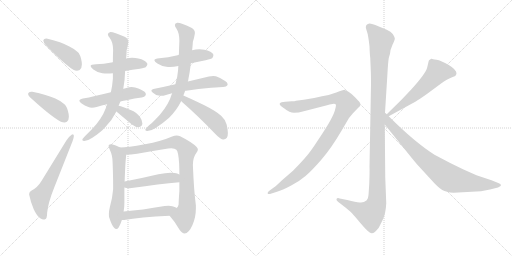
t = 0.00 s
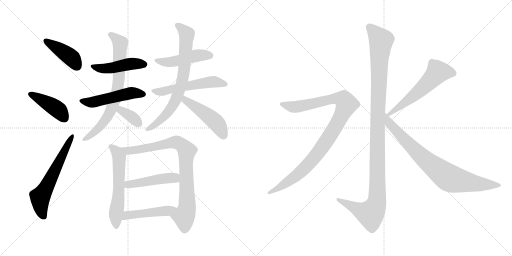
t = 2.86 s
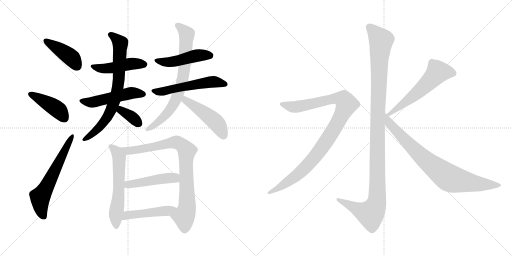
t = 5.72 s
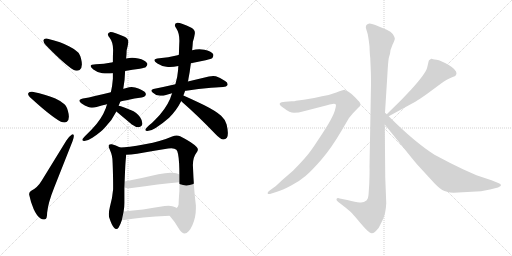
t = 8.58 s
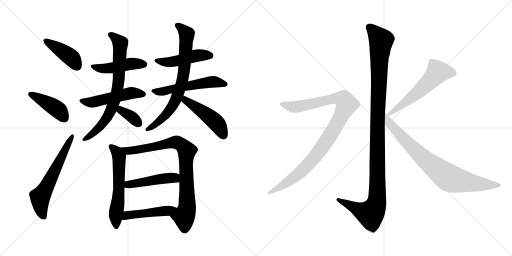
t = 11.44 s
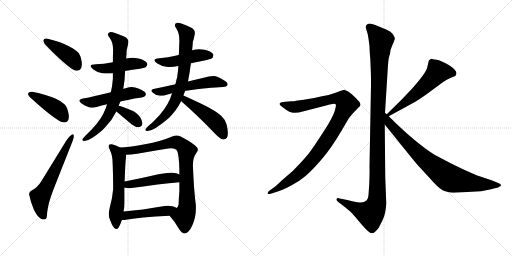
t = 14.30 s

The animated SVG that drew these frames (rendered in a browser with its animation timeline set to each time). Animation: 19 CSS @keyframes rules; one cycle of 14.30 s.

<svg version="1.1" viewBox="0 0 2048 1024" xmlns="http://www.w3.org/2000/svg">
  <g stroke="lightgray" stroke-dasharray="1,1" stroke-width="1" transform="scale(4, 4)">
    <line x1="0" y1="0" x2="256" y2="256"></line>
    <line x1="256" y1="0" x2="0" y2="256"></line>
    <line x1="128" y1="0" x2="128" y2="256"></line>
    <line x1="0" y1="128" x2="256" y2="128"></line>
    <line x1="256" y1="0" x2="512" y2="256"></line>
    <line x1="512" y1="0" x2="256" y2="256"></line>
    <line x1="384" y1="0" x2="384" y2="256"></line>
    <line x1="256" y1="128" x2="512" y2="128"></line>
  </g>
<g transform="scale(1, -1) translate(0, -850)">
   <style type="text/css">
    @keyframes keyframes0 {
      from {
       stroke: black;
       stroke-dashoffset: 423;
       stroke-width: 128;
       }
       58% {
       animation-timing-function: step-end;
       stroke: black;
       stroke-dashoffset: 0;
       stroke-width: 128;
       }
       to {
       stroke: black;
       stroke-width: 1024;
       }
       }
       #make-me-a-hanzi-animation-0 {
         animation: keyframes0 0.594238s both;
         animation-delay: 0.000000s;
         animation-timing-function: linear;
       }
    @keyframes keyframes1 {
      from {
       stroke: black;
       stroke-dashoffset: 427;
       stroke-width: 128;
       }
       58% {
       animation-timing-function: step-end;
       stroke: black;
       stroke-dashoffset: 0;
       stroke-width: 128;
       }
       to {
       stroke: black;
       stroke-width: 1024;
       }
       }
       #make-me-a-hanzi-animation-1 {
         animation: keyframes1 0.597493s both;
         animation-delay: 0.594238s;
         animation-timing-function: linear;
       }
    @keyframes keyframes2 {
      from {
       stroke: black;
       stroke-dashoffset: 615;
       stroke-width: 128;
       }
       67% {
       animation-timing-function: step-end;
       stroke: black;
       stroke-dashoffset: 0;
       stroke-width: 128;
       }
       to {
       stroke: black;
       stroke-width: 1024;
       }
       }
       #make-me-a-hanzi-animation-2 {
         animation: keyframes2 0.750488s both;
         animation-delay: 1.191731s;
         animation-timing-function: linear;
       }
    @keyframes keyframes3 {
      from {
       stroke: black;
       stroke-dashoffset: 468;
       stroke-width: 128;
       }
       60% {
       animation-timing-function: step-end;
       stroke: black;
       stroke-dashoffset: 0;
       stroke-width: 128;
       }
       to {
       stroke: black;
       stroke-width: 1024;
       }
       }
       #make-me-a-hanzi-animation-3 {
         animation: keyframes3 0.630859s both;
         animation-delay: 1.942219s;
         animation-timing-function: linear;
       }
    @keyframes keyframes4 {
      from {
       stroke: black;
       stroke-dashoffset: 507;
       stroke-width: 128;
       }
       62% {
       animation-timing-function: step-end;
       stroke: black;
       stroke-dashoffset: 0;
       stroke-width: 128;
       }
       to {
       stroke: black;
       stroke-width: 1024;
       }
       }
       #make-me-a-hanzi-animation-4 {
         animation: keyframes4 0.662598s both;
         animation-delay: 2.573078s;
         animation-timing-function: linear;
       }
    @keyframes keyframes5 {
      from {
       stroke: black;
       stroke-dashoffset: 743;
       stroke-width: 128;
       }
       71% {
       animation-timing-function: step-end;
       stroke: black;
       stroke-dashoffset: 0;
       stroke-width: 128;
       }
       to {
       stroke: black;
       stroke-width: 1024;
       }
       }
       #make-me-a-hanzi-animation-5 {
         animation: keyframes5 0.854655s both;
         animation-delay: 3.235676s;
         animation-timing-function: linear;
       }
    @keyframes keyframes6 {
      from {
       stroke: black;
       stroke-dashoffset: 355;
       stroke-width: 128;
       }
       54% {
       animation-timing-function: step-end;
       stroke: black;
       stroke-dashoffset: 0;
       stroke-width: 128;
       }
       to {
       stroke: black;
       stroke-width: 1024;
       }
       }
       #make-me-a-hanzi-animation-6 {
         animation: keyframes6 0.538900s both;
         animation-delay: 4.090331s;
         animation-timing-function: linear;
       }
    @keyframes keyframes7 {
      from {
       stroke: black;
       stroke-dashoffset: 478;
       stroke-width: 128;
       }
       61% {
       animation-timing-function: step-end;
       stroke: black;
       stroke-dashoffset: 0;
       stroke-width: 128;
       }
       to {
       stroke: black;
       stroke-width: 1024;
       }
       }
       #make-me-a-hanzi-animation-7 {
         animation: keyframes7 0.638997s both;
         animation-delay: 4.629231s;
         animation-timing-function: linear;
       }
    @keyframes keyframes8 {
      from {
       stroke: black;
       stroke-dashoffset: 550;
       stroke-width: 128;
       }
       64% {
       animation-timing-function: step-end;
       stroke: black;
       stroke-dashoffset: 0;
       stroke-width: 128;
       }
       to {
       stroke: black;
       stroke-width: 1024;
       }
       }
       #make-me-a-hanzi-animation-8 {
         animation: keyframes8 0.697591s both;
         animation-delay: 5.268228s;
         animation-timing-function: linear;
       }
    @keyframes keyframes9 {
      from {
       stroke: black;
       stroke-dashoffset: 743;
       stroke-width: 128;
       }
       71% {
       animation-timing-function: step-end;
       stroke: black;
       stroke-dashoffset: 0;
       stroke-width: 128;
       }
       to {
       stroke: black;
       stroke-width: 1024;
       }
       }
       #make-me-a-hanzi-animation-9 {
         animation: keyframes9 0.854655s both;
         animation-delay: 5.965819s;
         animation-timing-function: linear;
       }
    @keyframes keyframes10 {
      from {
       stroke: black;
       stroke-dashoffset: 480;
       stroke-width: 128;
       }
       61% {
       animation-timing-function: step-end;
       stroke: black;
       stroke-dashoffset: 0;
       stroke-width: 128;
       }
       to {
       stroke: black;
       stroke-width: 1024;
       }
       }
       #make-me-a-hanzi-animation-10 {
         animation: keyframes10 0.640625s both;
         animation-delay: 6.820474s;
         animation-timing-function: linear;
       }
    @keyframes keyframes11 {
      from {
       stroke: black;
       stroke-dashoffset: 591;
       stroke-width: 128;
       }
       66% {
       animation-timing-function: step-end;
       stroke: black;
       stroke-dashoffset: 0;
       stroke-width: 128;
       }
       to {
       stroke: black;
       stroke-width: 1024;
       }
       }
       #make-me-a-hanzi-animation-11 {
         animation: keyframes11 0.730957s both;
         animation-delay: 7.461099s;
         animation-timing-function: linear;
       }
    @keyframes keyframes12 {
      from {
       stroke: black;
       stroke-dashoffset: 851;
       stroke-width: 128;
       }
       73% {
       animation-timing-function: step-end;
       stroke: black;
       stroke-dashoffset: 0;
       stroke-width: 128;
       }
       to {
       stroke: black;
       stroke-width: 1024;
       }
       }
       #make-me-a-hanzi-animation-12 {
         animation: keyframes12 0.942546s both;
         animation-delay: 8.192056s;
         animation-timing-function: linear;
       }
    @keyframes keyframes13 {
      from {
       stroke: black;
       stroke-dashoffset: 469;
       stroke-width: 128;
       }
       60% {
       animation-timing-function: step-end;
       stroke: black;
       stroke-dashoffset: 0;
       stroke-width: 128;
       }
       to {
       stroke: black;
       stroke-width: 1024;
       }
       }
       #make-me-a-hanzi-animation-13 {
         animation: keyframes13 0.631673s both;
         animation-delay: 9.134602s;
         animation-timing-function: linear;
       }
    @keyframes keyframes14 {
      from {
       stroke: black;
       stroke-dashoffset: 469;
       stroke-width: 128;
       }
       60% {
       animation-timing-function: step-end;
       stroke: black;
       stroke-dashoffset: 0;
       stroke-width: 128;
       }
       to {
       stroke: black;
       stroke-width: 1024;
       }
       }
       #make-me-a-hanzi-animation-14 {
         animation: keyframes14 0.631673s both;
         animation-delay: 9.766275s;
         animation-timing-function: linear;
       }
    @keyframes keyframes15 {
      from {
       stroke: black;
       stroke-dashoffset: 1170;
       stroke-width: 128;
       }
       79% {
       animation-timing-function: step-end;
       stroke: black;
       stroke-dashoffset: 0;
       stroke-width: 128;
       }
       to {
       stroke: black;
       stroke-width: 1024;
       }
       }
       #make-me-a-hanzi-animation-15 {
         animation: keyframes15 1.202148s both;
         animation-delay: 10.397948s;
         animation-timing-function: linear;
       }
    @keyframes keyframes16 {
      from {
       stroke: black;
       stroke-dashoffset: 1010;
       stroke-width: 128;
       }
       77% {
       animation-timing-function: step-end;
       stroke: black;
       stroke-dashoffset: 0;
       stroke-width: 128;
       }
       to {
       stroke: black;
       stroke-width: 1024;
       }
       }
       #make-me-a-hanzi-animation-16 {
         animation: keyframes16 1.071940s both;
         animation-delay: 11.600096s;
         animation-timing-function: linear;
       }
    @keyframes keyframes17 {
      from {
       stroke: black;
       stroke-dashoffset: 575;
       stroke-width: 128;
       }
       65% {
       animation-timing-function: step-end;
       stroke: black;
       stroke-dashoffset: 0;
       stroke-width: 128;
       }
       to {
       stroke: black;
       stroke-width: 1024;
       }
       }
       #make-me-a-hanzi-animation-17 {
         animation: keyframes17 0.717936s both;
         animation-delay: 12.672036s;
         animation-timing-function: linear;
       }
    @keyframes keyframes18 {
      from {
       stroke: black;
       stroke-dashoffset: 812;
       stroke-width: 128;
       }
       73% {
       animation-timing-function: step-end;
       stroke: black;
       stroke-dashoffset: 0;
       stroke-width: 128;
       }
       to {
       stroke: black;
       stroke-width: 1024;
       }
       }
       #make-me-a-hanzi-animation-18 {
         animation: keyframes18 0.910807s both;
         animation-delay: 13.389972s;
         animation-timing-function: linear;
       }
</style>
<path d="M 173.5 689.5 L 173.5 687.5 Q 173.5 679.5 184.5 668.5 Q 257.5 593.5 293.5 571.5 Q 300.5 567.5 307.5 567.5 Q 312.5 567.5 318.5 570.5 Q 327.5 577.5 327.5 592.5 Q 327.5 602.5 324.5 614.5 Q 319.5 635.5 310.5 642.5 Q 298.5 654.5 277.5 664.5 Q 245.5 682.5 190.5 695.5 Q 187.5 696.5 184.5 696.5 Q 175.5 696.5 173.5 689.5 Z" fill="lightgray"></path> 
<path d="M 112.5 476.5 L 112.5 474.5 Q 112.5 467.5 125.5 456.5 Q 204.5 384.5 243.5 363.5 Q 251.5 360.5 257.5 360.5 Q 263.5 360.5 267.5 363.5 Q 275.5 369.5 275.5 383.5 Q 275.5 393.5 271.5 407.5 Q 265.5 428.5 256.5 434.5 Q 243.5 446.5 221.5 456.5 Q 187.5 471.5 129.5 483.5 L 124.5 483.5 Q 114.5 483.5 112.5 476.5 Z" fill="lightgray"></path> 
<path d="M 117.5 68.5 Q 122.5 42.5 134.5 14.5 Q 147.5 -14.5 162.5 -23.5 Q 168.5 -27.5 174.5 -27.5 Q 177.5 -27.5 180.5 -26.5 Q 188.5 -24.5 188.5 -0.5 Q 192.5 39.5 216.5 99.5 L 290.5 286.5 Q 295.5 301.5 295.5 307.5 Q 294.5 313.5 291.5 313.5 Q 289.5 313.5 286.5 311.5 Q 274.5 303.5 265.5 288.5 L 166.5 127.5 Q 150.5 100.5 126.5 88.5 Q 116.5 84.5 116.5 74.5 Q 116.5 71.5 117.5 68.5 Z" fill="lightgray"></path> 
<path d="M 500.5 566.5 Q 529.5 571.5 559.5 575.5 Q 580.5 579.5 583.5 582.5 Q 589.5 588.5 589.5 593.5 Q 589.5 595.5 588.5 597.5 Q 580.5 610.5 553.5 616.5 Q 541.5 619.5 528.5 619.5 Q 516.5 619.5 504.5 616.5 L 451.5 602.5 Q 448.5 600.5 445.5 600.5 Q 416.5 594.5 383.5 593.5 Q 362.5 593.5 362.5 586.5 Q 362.5 581.5 373.5 572.5 Q 388.5 560.5 409.5 557.5 Q 418.5 556.5 429.5 556.5 Q 439.5 556.5 451.5 557.5 L 500.5 566.5 Z" fill="lightgray"></path> 
<path d="M 481.5 444.5 Q 494.5 448.5 506.5 449.5 Q 539.5 457.5 566.5 460.5 Q 583.5 464.5 583.5 473.5 Q 583.5 483.5 562.5 492.5 Q 555.5 496.5 540.5 500.5 Q 533.5 502.5 526.5 502.5 Q 516.5 502.5 505.5 498.5 Q 498.5 495.5 492.5 495.5 L 443.5 481.5 Q 407.5 472.5 379.5 466.5 Q 355.5 460.5 331.5 456.5 Q 317.5 453.5 317.5 447.5 Q 317.5 443.5 326.5 436.5 Q 338.5 428.5 353.5 422.5 Q 359.5 419.5 367.5 419.5 Q 376.5 419.5 386.5 422.5 Q 406.5 429.5 428.5 433.5 L 481.5 444.5 Z" fill="lightgray"></path> 
<path d="M 367.5 333.5 L 343.5 309.5 Q 330.5 296.5 329.5 292.5 L 329.5 290.5 Q 329.5 286.5 337.5 286.5 Q 351.5 287.5 369.5 299.5 Q 403.5 321.5 421.5 342.5 Q 449.5 371.5 465.5 404.5 L 474.5 427.5 L 481.5 444.5 L 492.5 495.5 Q 493.5 497.5 493.5 498.5 Q 499.5 530.5 500.5 566.5 L 504.5 616.5 Q 506.5 633.5 506.5 648.5 Q 511.5 667.5 512.5 676.5 Q 513.5 679.5 513.5 682.5 Q 513.5 696.5 498.5 703.5 Q 455.5 722.5 442.5 722.5 L 441.5 722.5 Q 431.5 719.5 431.5 713.5 Q 431.5 707.5 438.5 699.5 Q 452.5 681.5 452.5 650.5 Q 451.5 630.5 451.5 602.5 L 451.5 557.5 L 451.5 535.5 Q 449.5 508.5 443.5 481.5 L 428.5 433.5 Q 424.5 424.5 423.5 418.5 Q 406.5 373.5 367.5 333.5 Z" fill="lightgray"></path> 
<path d="M 465.5 404.5 L 527.5 352.5 Q 542.5 341.5 554.5 341.5 Q 568.5 343.5 569.5 356.5 Q 569.5 368.5 560.5 381.5 Q 547.5 401.5 522.5 410.5 Q 490.5 424.5 474.5 427.5 C 445.5 433.5 442.5 423.5 465.5 404.5 Z" fill="lightgray"></path> 
<path d="M 763.5 597.5 L 822.5 609.5 Q 846.5 615.5 849.5 618.5 Q 853.5 624.5 853.5 629.5 Q 853.5 631.5 852.5 634.5 Q 844.5 645.5 817.5 651.5 Q 807.5 653.5 797.5 653.5 Q 782.5 653.5 768.5 649.5 L 715.5 631.5 Q 709.5 629.5 705.5 628.5 Q 673.5 620.5 637.5 617.5 Q 617.5 616.5 617.5 609.5 Q 617.5 604.5 629.5 596.5 Q 644.5 586.5 665.5 583.5 Q 672.5 582.5 679.5 582.5 Q 694.5 582.5 713.5 586.5 L 763.5 597.5 Z" fill="lightgray"></path> 
<path d="M 844.5 499.5 Q 883.5 502.5 892.5 502.5 Q 906.5 503.5 909.5 509.5 Q 910.5 511.5 910.5 513.5 Q 910.5 520.5 900.5 526.5 Q 878.5 541.5 863.5 545.5 Q 858.5 546.5 852.5 546.5 Q 844.5 546.5 835.5 544.5 L 751.5 524.5 L 701.5 513.5 Q 658.5 503.5 613.5 494.5 Q 605.5 492.5 605.5 488.5 Q 605.5 484.5 610.5 480.5 Q 622.5 469.5 634.5 468.5 Q 640.5 467.5 645.5 467.5 Q 653.5 467.5 660.5 469.5 Q 673.5 474.5 688.5 477.5 L 740.5 487.5 L 744.5 487.5 Q 793.5 496.5 844.5 499.5 Z" fill="lightgray"></path> 
<path d="M 751.5 524.5 Q 753.5 530.5 753.5 533.5 Q 759.5 563.5 763.5 597.5 L 768.5 649.5 Q 770.5 667.5 771.5 683.5 Q 777.5 702.5 778.5 711.5 Q 779.5 715.5 779.5 719.5 Q 779.5 732.5 765.5 739.5 Q 723.5 759.5 710.5 759.5 L 709.5 759.5 Q 699.5 757.5 699.5 750.5 Q 699.5 744.5 705.5 736.5 Q 717.5 718.5 717.5 687.5 Q 716.5 665.5 715.5 631.5 L 713.5 586.5 Q 712.5 580.5 712.5 571.5 Q 710.5 543.5 701.5 513.5 L 688.5 477.5 Q 683.5 465.5 680.5 455.5 Q 661.5 411.5 621.5 372.5 Q 608.5 358.5 596.5 349.5 Q 582.5 336.5 581.5 332.5 L 581.5 330.5 Q 581.5 326.5 589.5 326.5 Q 604.5 326.5 622.5 338.5 Q 655.5 360.5 676.5 379.5 Q 706.5 409.5 724.5 445.5 L 724.5 446.5 L 733.5 468.5 Q 737.5 478.5 740.5 487.5 L 751.5 524.5 Z" fill="lightgray"></path> 
<path d="M 724.5 446.5 L 729.5 441.5 Q 790.5 388.5 862.5 313.5 Q 879.5 295.5 891.5 292.5 L 894.5 292.5 Q 901.5 292.5 907.5 299.5 Q 911.5 306.5 911.5 318.5 Q 911.5 331.5 906.5 352.5 Q 899.5 374.5 884.5 387.5 Q 863.5 406.5 815.5 430.5 Q 761.5 456.5 733.5 468.5 C 705.5 480.5 703.5 467.5 724.5 446.5 Z" fill="lightgray"></path> 
<path d="M 480.5 260.5 Q 462.5 270.5 447.5 273.5 L 444.5 273.5 Q 437.5 273.5 435.5 270.5 Q 434.5 268.5 434.5 266.5 Q 434.5 261.5 438.5 253.5 Q 444.5 240.5 447.5 227.5 Q 450.5 215.5 450.5 197.5 Q 452.5 146.5 452.5 113.5 L 452.5 93.5 Q 449.5 56.5 439.5 22.5 Q 435.5 6.5 435.5 -5.5 Q 435.5 -12.5 436.5 -18.5 Q 446.5 -49.5 455.5 -59.5 Q 460.5 -65.5 465.5 -65.5 Q 470.5 -65.5 474.5 -59.5 Q 481.5 -48.5 487.5 -29.5 L 494.5 4.5 Q 497.5 20.5 497.5 38.5 L 497.5 100.5 L 498.5 124.5 Q 501.5 207.5 504.5 226.5 L 504.5 231.5 C 505.5 247.5 505.5 247.5 480.5 260.5 Z" fill="lightgray"></path> 
<path d="M 771.5 190.5 Q 771.5 221.5 786.5 240.5 Q 791.5 247.5 791.5 252.5 Q 791.5 258.5 786.5 262.5 Q 768.5 281.5 720.5 305.5 Q 714.5 308.5 706.5 308.5 Q 698.5 308.5 688.5 304.5 Q 645.5 285.5 579.5 273.5 Q 508.5 260.5 480.5 260.5 C 450.5 258.5 474.5 229.5 504.5 231.5 Q 521.5 232.5 548.5 235.5 Q 615.5 247.5 672.5 256.5 Q 679.5 257.5 685.5 257.5 Q 699.5 257.5 705.5 251.5 Q 713.5 244.5 716.5 196.5 Q 717.5 176.5 717.5 152.5 L 717.5 121.5 L 717.5 86.5 Q 714.5 47.5 714.5 32.5 Q 711.5 19.5 705.5 18.5 C 691.5 -7.5 672.5 -5.5 678.5 -12.5 Q 698.5 -34.5 717.5 -67.5 Q 728.5 -83.5 738.5 -83.5 Q 754.5 -83.5 769.5 -50.5 Q 783.5 -19.5 783.5 16.5 L 783.5 29.5 Q 775.5 87.5 771.5 190.5 Z" fill="lightgray"></path> 
<path d="M 497.5 100.5 Q 504.5 97.5 513.5 97.5 Q 519.5 97.5 526.5 98.5 Q 638.5 114.5 717.5 121.5 C 747.5 124.5 744.5 139.5 717.5 152.5 Q 708.5 157.5 699.5 158.5 Q 692.5 159.5 682.5 159.5 Q 662.5 159.5 633.5 153.5 Q 561.5 136.5 498.5 124.5 C 469.5 118.5 468.5 109.5 497.5 100.5 Z" fill="lightgray"></path> 
<path d="M 487.5 -29.5 L 496.5 -29.5 Q 558.5 -18.5 678.5 -12.5 C 708.5 -10.5 730.5 1.5 705.5 18.5 Q 702.5 21.5 701.5 21.5 Q 690.5 27.5 674.5 27.5 Q 666.5 27.5 658.5 26.5 Q 567.5 10.5 494.5 4.5 C 464.5 1.5 457.5 -29.5 487.5 -29.5 Z" fill="lightgray"></path> 
<path d="M 1540.0 399.5 L 1550.0 559.5 Q 1552.0 597.5 1555.0 618.5 L 1560.0 635.5 Q 1560.0 649.5 1570.0 671.5 Q 1581.0 693.5 1579.0 698.5 Q 1578.0 703.5 1571.0 714.5 Q 1564.0 724.5 1547.0 731.5 L 1513.0 745.5 Q 1479.0 759.5 1472.0 754.5 Q 1468.0 753.5 1464.0 747.5 Q 1462.0 740.5 1465.0 733.5 L 1471.0 713.5 Q 1475.0 692.5 1478.0 665.5 Q 1479.0 632.5 1481.0 618.5 L 1483.0 570.5 Q 1484.0 555.5 1484.0 511.5 L 1478.0 183.5 Q 1479.0 166.5 1477.0 114.5 L 1474.0 70.5 Q 1473.0 55.5 1467.0 49.5 Q 1453.0 37.5 1438.0 40.5 Q 1424.0 42.5 1389.0 50.5 L 1359.0 56.5 Q 1349.0 59.5 1346.0 54.5 Q 1344.0 49.5 1352.0 43.5 L 1383.0 19.5 Q 1404.0 2.5 1408.0 -2.5 Q 1413.0 -7.5 1444.0 -44.5 Q 1476.0 -82.5 1487.0 -82.5 Q 1497.0 -83.5 1515.0 -60.5 L 1530.0 -30.5 Q 1543.0 -5.5 1545.0 37.5 L 1541.0 140.5 L 1539.0 352.5 L 1540.0 399.5 Z" fill="lightgray"></path> 
<path d="M 1086.0 76.5 L 1108.0 83.5 Q 1129.0 89.5 1163.0 107.5 Q 1198.0 125.5 1222.0 146.5 Q 1247.0 167.5 1286.0 212.5 Q 1325.0 257.5 1366.0 327.5 L 1396.0 378.5 L 1410.0 395.5 L 1432.0 418.5 Q 1440.0 425.5 1442.0 430.5 Q 1442.0 437.5 1438.0 442.5 Q 1434.0 447.5 1419.0 462.5 Q 1405.0 476.5 1394.0 483.5 L 1384.0 488.5 Q 1382.0 488.5 1380.0 490.5 L 1378.0 491.5 Q 1373.0 491.5 1345.0 480.5 Q 1317.0 469.5 1288.0 465.5 Q 1253.0 456.5 1215.0 451.5 L 1184.0 447.5 Q 1179.0 445.5 1167.0 445.5 L 1141.0 443.5 Q 1123.0 442.5 1119.0 436.5 Q 1116.0 429.5 1136.0 417.5 Q 1159.0 399.5 1176.0 399.5 Q 1194.0 399.5 1215.0 405.5 L 1308.0 429.5 Q 1318.0 433.5 1330.0 434.5 Q 1342.0 435.5 1343.0 432.5 Q 1345.0 429.5 1341.0 414.5 Q 1338.0 399.5 1323.0 371.5 Q 1308.0 343.5 1273.0 291.5 Q 1239.0 238.5 1218.0 216.5 Q 1198.0 193.5 1172.0 167.5 L 1128.0 129.5 Q 1101.0 103.5 1098.0 102.5 L 1080.0 89.5 Q 1068.0 80.5 1071.0 76.5 Q 1072.0 72.5 1086.0 76.5 Z" fill="lightgray"></path> 
<path d="M 1715.0 607.5 L 1709.0 581.5 Q 1704.0 557.5 1644.0 491.5 L 1604.0 449.5 L 1547.0 393.5 C 1526.0 372.5 1529.0 371.5 1555.0 385.5 L 1663.0 444.5 Q 1675.0 451.5 1709.0 475.5 L 1763.0 515.5 Q 1790.0 534.5 1806.0 540.5 Q 1823.0 546.5 1824.0 550.5 L 1826.0 557.5 Q 1826.0 571.5 1795.0 590.5 Q 1764.0 608.5 1746.0 611.5 Q 1729.0 613.5 1727.0 615.5 L 1725.0 615.5 Q 1715.0 609.5 1715.0 607.5 Z" fill="lightgray"></path> 
<path d="M 1547.0 393.5 L 1540.0 399.5 C 1518.0 419.5 1520.0 375.5 1539.0 352.5 L 1631.0 238.5 Q 1667.0 193.5 1677.0 183.5 L 1723.0 133.5 Q 1753.0 99.5 1769.0 90.5 Q 1785.0 81.5 1814.0 79.5 L 1924.0 85.5 L 1960.0 92.5 L 1992.0 100.5 Q 2004.0 105.5 2004.0 109.5 Q 2004.0 114.5 1993.0 118.5 L 1966.0 129.5 L 1906.0 149.5 L 1852.0 173.5 Q 1799.0 198.5 1738.0 231.5 Q 1659.0 281.5 1555.0 385.5 L 1547.0 393.5 Z" fill="lightgray"></path> 
      <clipPath id="make-me-a-hanzi-clip-0">
      <path d="M 173.5 689.5 L 173.5 687.5 Q 173.5 679.5 184.5 668.5 Q 257.5 593.5 293.5 571.5 Q 300.5 567.5 307.5 567.5 Q 312.5 567.5 318.5 570.5 Q 327.5 577.5 327.5 592.5 Q 327.5 602.5 324.5 614.5 Q 319.5 635.5 310.5 642.5 Q 298.5 654.5 277.5 664.5 Q 245.5 682.5 190.5 695.5 Q 187.5 696.5 184.5 696.5 Q 175.5 696.5 173.5 689.5 Z" fill="lightgray"></path>
      </clipPath>
      <path clip-path="url(#make-me-a-hanzi-clip-0)" d="M 181.5 688.5 L 288.5 617.5 L 308.5 584.5 " fill="none" id="make-me-a-hanzi-animation-0" stroke-dasharray="295 590" stroke-linecap="round"></path>

      <clipPath id="make-me-a-hanzi-clip-1">
      <path d="M 112.5 476.5 L 112.5 474.5 Q 112.5 467.5 125.5 456.5 Q 204.5 384.5 243.5 363.5 Q 251.5 360.5 257.5 360.5 Q 263.5 360.5 267.5 363.5 Q 275.5 369.5 275.5 383.5 Q 275.5 393.5 271.5 407.5 Q 265.5 428.5 256.5 434.5 Q 243.5 446.5 221.5 456.5 Q 187.5 471.5 129.5 483.5 L 124.5 483.5 Q 114.5 483.5 112.5 476.5 Z" fill="lightgray"></path>
      </clipPath>
      <path clip-path="url(#make-me-a-hanzi-clip-1)" d="M 121.5 475.5 L 223.5 417.5 L 258.5 376.5 " fill="none" id="make-me-a-hanzi-animation-1" stroke-dasharray="299 598" stroke-linecap="round"></path>

      <clipPath id="make-me-a-hanzi-clip-2">
      <path d="M 117.5 68.5 Q 122.5 42.5 134.5 14.5 Q 147.5 -14.5 162.5 -23.5 Q 168.5 -27.5 174.5 -27.5 Q 177.5 -27.5 180.5 -26.5 Q 188.5 -24.5 188.5 -0.5 Q 192.5 39.5 216.5 99.5 L 290.5 286.5 Q 295.5 301.5 295.5 307.5 Q 294.5 313.5 291.5 313.5 Q 289.5 313.5 286.5 311.5 Q 274.5 303.5 265.5 288.5 L 166.5 127.5 Q 150.5 100.5 126.5 88.5 Q 116.5 84.5 116.5 74.5 Q 116.5 71.5 117.5 68.5 Z" fill="lightgray"></path>
      </clipPath>
      <path clip-path="url(#make-me-a-hanzi-clip-2)" d="M 175.5 -16.5 L 162.5 18.5 L 160.5 59.5 L 290.5 308.5 " fill="none" id="make-me-a-hanzi-animation-2" stroke-dasharray="487 974" stroke-linecap="round"></path>

      <clipPath id="make-me-a-hanzi-clip-3">
      <path d="M 500.5 566.5 Q 529.5 571.5 559.5 575.5 Q 580.5 579.5 583.5 582.5 Q 589.5 588.5 589.5 593.5 Q 589.5 595.5 588.5 597.5 Q 580.5 610.5 553.5 616.5 Q 541.5 619.5 528.5 619.5 Q 516.5 619.5 504.5 616.5 L 451.5 602.5 Q 448.5 600.5 445.5 600.5 Q 416.5 594.5 383.5 593.5 Q 362.5 593.5 362.5 586.5 Q 362.5 581.5 373.5 572.5 Q 388.5 560.5 409.5 557.5 Q 418.5 556.5 429.5 556.5 Q 439.5 556.5 451.5 557.5 L 500.5 566.5 Z" fill="lightgray"></path>
      </clipPath>
      <path clip-path="url(#make-me-a-hanzi-clip-3)" d="M 368.5 585.5 L 424.5 576.5 L 523.5 595.5 L 577.5 592.5 " fill="none" id="make-me-a-hanzi-animation-3" stroke-dasharray="340 680" stroke-linecap="round"></path>

      <clipPath id="make-me-a-hanzi-clip-4">
      <path d="M 481.5 444.5 Q 494.5 448.5 506.5 449.5 Q 539.5 457.5 566.5 460.5 Q 583.5 464.5 583.5 473.5 Q 583.5 483.5 562.5 492.5 Q 555.5 496.5 540.5 500.5 Q 533.5 502.5 526.5 502.5 Q 516.5 502.5 505.5 498.5 Q 498.5 495.5 492.5 495.5 L 443.5 481.5 Q 407.5 472.5 379.5 466.5 Q 355.5 460.5 331.5 456.5 Q 317.5 453.5 317.5 447.5 Q 317.5 443.5 326.5 436.5 Q 338.5 428.5 353.5 422.5 Q 359.5 419.5 367.5 419.5 Q 376.5 419.5 386.5 422.5 Q 406.5 429.5 428.5 433.5 L 481.5 444.5 Z" fill="lightgray"></path>
      </clipPath>
      <path clip-path="url(#make-me-a-hanzi-clip-4)" d="M 326.5 445.5 L 376.5 442.5 L 517.5 477.5 L 573.5 474.5 " fill="none" id="make-me-a-hanzi-animation-4" stroke-dasharray="379 758" stroke-linecap="round"></path>

      <clipPath id="make-me-a-hanzi-clip-5">
      <path d="M 367.5 333.5 L 343.5 309.5 Q 330.5 296.5 329.5 292.5 L 329.5 290.5 Q 329.5 286.5 337.5 286.5 Q 351.5 287.5 369.5 299.5 Q 403.5 321.5 421.5 342.5 Q 449.5 371.5 465.5 404.5 L 474.5 427.5 L 481.5 444.5 L 492.5 495.5 Q 493.5 497.5 493.5 498.5 Q 499.5 530.5 500.5 566.5 L 504.5 616.5 Q 506.5 633.5 506.5 648.5 Q 511.5 667.5 512.5 676.5 Q 513.5 679.5 513.5 682.5 Q 513.5 696.5 498.5 703.5 Q 455.5 722.5 442.5 722.5 L 441.5 722.5 Q 431.5 719.5 431.5 713.5 Q 431.5 707.5 438.5 699.5 Q 452.5 681.5 452.5 650.5 Q 451.5 630.5 451.5 602.5 L 451.5 557.5 L 451.5 535.5 Q 449.5 508.5 443.5 481.5 L 428.5 433.5 Q 424.5 424.5 423.5 418.5 Q 406.5 373.5 367.5 333.5 Z" fill="lightgray"></path>
      </clipPath>
      <path clip-path="url(#make-me-a-hanzi-clip-5)" d="M 442.5 711.5 L 481.5 676.5 L 474.5 521.5 L 460.5 455.5 L 443.5 407.5 L 422.5 371.5 L 389.5 332.5 L 335.5 291.5 " fill="none" id="make-me-a-hanzi-animation-5" stroke-dasharray="615 1230" stroke-linecap="round"></path>

      <clipPath id="make-me-a-hanzi-clip-6">
      <path d="M 465.5 404.5 L 527.5 352.5 Q 542.5 341.5 554.5 341.5 Q 568.5 343.5 569.5 356.5 Q 569.5 368.5 560.5 381.5 Q 547.5 401.5 522.5 410.5 Q 490.5 424.5 474.5 427.5 C 445.5 433.5 442.5 423.5 465.5 404.5 Z" fill="lightgray"></path>
      </clipPath>
      <path clip-path="url(#make-me-a-hanzi-clip-6)" d="M 477.5 419.5 L 554.5 356.5 " fill="none" id="make-me-a-hanzi-animation-6" stroke-dasharray="227 454" stroke-linecap="round"></path>

      <clipPath id="make-me-a-hanzi-clip-7">
      <path d="M 763.5 597.5 L 822.5 609.5 Q 846.5 615.5 849.5 618.5 Q 853.5 624.5 853.5 629.5 Q 853.5 631.5 852.5 634.5 Q 844.5 645.5 817.5 651.5 Q 807.5 653.5 797.5 653.5 Q 782.5 653.5 768.5 649.5 L 715.5 631.5 Q 709.5 629.5 705.5 628.5 Q 673.5 620.5 637.5 617.5 Q 617.5 616.5 617.5 609.5 Q 617.5 604.5 629.5 596.5 Q 644.5 586.5 665.5 583.5 Q 672.5 582.5 679.5 582.5 Q 694.5 582.5 713.5 586.5 L 763.5 597.5 Z" fill="lightgray"></path>
      </clipPath>
      <path clip-path="url(#make-me-a-hanzi-clip-7)" d="M 623.5 609.5 L 683.5 602.5 L 791.5 628.5 L 841.5 629.5 " fill="none" id="make-me-a-hanzi-animation-7" stroke-dasharray="350 700" stroke-linecap="round"></path>

      <clipPath id="make-me-a-hanzi-clip-8">
      <path d="M 844.5 499.5 Q 883.5 502.5 892.5 502.5 Q 906.5 503.5 909.5 509.5 Q 910.5 511.5 910.5 513.5 Q 910.5 520.5 900.5 526.5 Q 878.5 541.5 863.5 545.5 Q 858.5 546.5 852.5 546.5 Q 844.5 546.5 835.5 544.5 L 751.5 524.5 L 701.5 513.5 Q 658.5 503.5 613.5 494.5 Q 605.5 492.5 605.5 488.5 Q 605.5 484.5 610.5 480.5 Q 622.5 469.5 634.5 468.5 Q 640.5 467.5 645.5 467.5 Q 653.5 467.5 660.5 469.5 Q 673.5 474.5 688.5 477.5 L 740.5 487.5 L 744.5 487.5 Q 793.5 496.5 844.5 499.5 Z" fill="lightgray"></path>
      </clipPath>
      <path clip-path="url(#make-me-a-hanzi-clip-8)" d="M 612.5 487.5 L 650.5 484.5 L 843.5 522.5 L 901.5 513.5 " fill="none" id="make-me-a-hanzi-animation-8" stroke-dasharray="422 844" stroke-linecap="round"></path>

      <clipPath id="make-me-a-hanzi-clip-9">
      <path d="M 751.5 524.5 Q 753.5 530.5 753.5 533.5 Q 759.5 563.5 763.5 597.5 L 768.5 649.5 Q 770.5 667.5 771.5 683.5 Q 777.5 702.5 778.5 711.5 Q 779.5 715.5 779.5 719.5 Q 779.5 732.5 765.5 739.5 Q 723.5 759.5 710.5 759.5 L 709.5 759.5 Q 699.5 757.5 699.5 750.5 Q 699.5 744.5 705.5 736.5 Q 717.5 718.5 717.5 687.5 Q 716.5 665.5 715.5 631.5 L 713.5 586.5 Q 712.5 580.5 712.5 571.5 Q 710.5 543.5 701.5 513.5 L 688.5 477.5 Q 683.5 465.5 680.5 455.5 Q 661.5 411.5 621.5 372.5 Q 608.5 358.5 596.5 349.5 Q 582.5 336.5 581.5 332.5 L 581.5 330.5 Q 581.5 326.5 589.5 326.5 Q 604.5 326.5 622.5 338.5 Q 655.5 360.5 676.5 379.5 Q 706.5 409.5 724.5 445.5 L 724.5 446.5 L 733.5 468.5 Q 737.5 478.5 740.5 487.5 L 751.5 524.5 Z" fill="lightgray"></path>
      </clipPath>
      <path clip-path="url(#make-me-a-hanzi-clip-9)" d="M 710.5 748.5 L 731.5 733.5 L 746.5 711.5 L 728.5 524.5 L 702.5 449.5 L 668.5 396.5 L 622.5 352.5 L 587.5 331.5 " fill="none" id="make-me-a-hanzi-animation-9" stroke-dasharray="615 1230" stroke-linecap="round"></path>

      <clipPath id="make-me-a-hanzi-clip-10">
      <path d="M 724.5 446.5 L 729.5 441.5 Q 790.5 388.5 862.5 313.5 Q 879.5 295.5 891.5 292.5 L 894.5 292.5 Q 901.5 292.5 907.5 299.5 Q 911.5 306.5 911.5 318.5 Q 911.5 331.5 906.5 352.5 Q 899.5 374.5 884.5 387.5 Q 863.5 406.5 815.5 430.5 Q 761.5 456.5 733.5 468.5 C 705.5 480.5 703.5 467.5 724.5 446.5 Z" fill="lightgray"></path>
      </clipPath>
      <path clip-path="url(#make-me-a-hanzi-clip-10)" d="M 736.5 460.5 L 744.5 447.5 L 859.5 365.5 L 893.5 307.5 " fill="none" id="make-me-a-hanzi-animation-10" stroke-dasharray="352 704" stroke-linecap="round"></path>

      <clipPath id="make-me-a-hanzi-clip-11">
      <path d="M 480.5 260.5 Q 462.5 270.5 447.5 273.5 L 444.5 273.5 Q 437.5 273.5 435.5 270.5 Q 434.5 268.5 434.5 266.5 Q 434.5 261.5 438.5 253.5 Q 444.5 240.5 447.5 227.5 Q 450.5 215.5 450.5 197.5 Q 452.5 146.5 452.5 113.5 L 452.5 93.5 Q 449.5 56.5 439.5 22.5 Q 435.5 6.5 435.5 -5.5 Q 435.5 -12.5 436.5 -18.5 Q 446.5 -49.5 455.5 -59.5 Q 460.5 -65.5 465.5 -65.5 Q 470.5 -65.5 474.5 -59.5 Q 481.5 -48.5 487.5 -29.5 L 494.5 4.5 Q 497.5 20.5 497.5 38.5 L 497.5 100.5 L 498.5 124.5 Q 501.5 207.5 504.5 226.5 L 504.5 231.5 C 505.5 247.5 505.5 247.5 480.5 260.5 Z" fill="lightgray"></path>
      </clipPath>
      <path clip-path="url(#make-me-a-hanzi-clip-11)" d="M 441.5 266.5 L 465.5 244.5 L 476.5 222.5 L 475.5 92.5 L 463.5 -1.5 L 465.5 -54.5 " fill="none" id="make-me-a-hanzi-animation-11" stroke-dasharray="463 926" stroke-linecap="round"></path>

      <clipPath id="make-me-a-hanzi-clip-12">
      <path d="M 771.5 190.5 Q 771.5 221.5 786.5 240.5 Q 791.5 247.5 791.5 252.5 Q 791.5 258.5 786.5 262.5 Q 768.5 281.5 720.5 305.5 Q 714.5 308.5 706.5 308.5 Q 698.5 308.5 688.5 304.5 Q 645.5 285.5 579.5 273.5 Q 508.5 260.5 480.5 260.5 C 450.5 258.5 474.5 229.5 504.5 231.5 Q 521.5 232.5 548.5 235.5 Q 615.5 247.5 672.5 256.5 Q 679.5 257.5 685.5 257.5 Q 699.5 257.5 705.5 251.5 Q 713.5 244.5 716.5 196.5 Q 717.5 176.5 717.5 152.5 L 717.5 121.5 L 717.5 86.5 Q 714.5 47.5 714.5 32.5 Q 711.5 19.5 705.5 18.5 C 691.5 -7.5 672.5 -5.5 678.5 -12.5 Q 698.5 -34.5 717.5 -67.5 Q 728.5 -83.5 738.5 -83.5 Q 754.5 -83.5 769.5 -50.5 Q 783.5 -19.5 783.5 16.5 L 783.5 29.5 Q 775.5 87.5 771.5 190.5 Z" fill="lightgray"></path>
      </clipPath>
      <path clip-path="url(#make-me-a-hanzi-clip-12)" d="M 485.5 256.5 L 511.5 247.5 L 538.5 249.5 L 707.5 281.5 L 742.5 254.5 L 748.5 23.5 L 735.5 -14.5 L 738.5 -67.5 " fill="none" id="make-me-a-hanzi-animation-12" stroke-dasharray="723 1446" stroke-linecap="round"></path>

      <clipPath id="make-me-a-hanzi-clip-13">
      <path d="M 497.5 100.5 Q 504.5 97.5 513.5 97.5 Q 519.5 97.5 526.5 98.5 Q 638.5 114.5 717.5 121.5 C 747.5 124.5 744.5 139.5 717.5 152.5 Q 708.5 157.5 699.5 158.5 Q 692.5 159.5 682.5 159.5 Q 662.5 159.5 633.5 153.5 Q 561.5 136.5 498.5 124.5 C 469.5 118.5 468.5 109.5 497.5 100.5 Z" fill="lightgray"></path>
      </clipPath>
      <path clip-path="url(#make-me-a-hanzi-clip-13)" d="M 503.5 106.5 L 522.5 114.5 L 656.5 136.5 L 693.5 139.5 L 710.5 129.5 " fill="none" id="make-me-a-hanzi-animation-13" stroke-dasharray="341 682" stroke-linecap="round"></path>

      <clipPath id="make-me-a-hanzi-clip-14">
      <path d="M 487.5 -29.5 L 496.5 -29.5 Q 558.5 -18.5 678.5 -12.5 C 708.5 -10.5 730.5 1.5 705.5 18.5 Q 702.5 21.5 701.5 21.5 Q 690.5 27.5 674.5 27.5 Q 666.5 27.5 658.5 26.5 Q 567.5 10.5 494.5 4.5 C 464.5 1.5 457.5 -29.5 487.5 -29.5 Z" fill="lightgray"></path>
      </clipPath>
      <path clip-path="url(#make-me-a-hanzi-clip-14)" d="M 492.5 -24.5 L 516.5 -9.5 L 699.5 14.5 " fill="none" id="make-me-a-hanzi-animation-14" stroke-dasharray="341 682" stroke-linecap="round"></path>

      <clipPath id="make-me-a-hanzi-clip-15">
      <path d="M 1540.0 399.5 L 1550.0 559.5 Q 1552.0 597.5 1555.0 618.5 L 1560.0 635.5 Q 1560.0 649.5 1570.0 671.5 Q 1581.0 693.5 1579.0 698.5 Q 1578.0 703.5 1571.0 714.5 Q 1564.0 724.5 1547.0 731.5 L 1513.0 745.5 Q 1479.0 759.5 1472.0 754.5 Q 1468.0 753.5 1464.0 747.5 Q 1462.0 740.5 1465.0 733.5 L 1471.0 713.5 Q 1475.0 692.5 1478.0 665.5 Q 1479.0 632.5 1481.0 618.5 L 1483.0 570.5 Q 1484.0 555.5 1484.0 511.5 L 1478.0 183.5 Q 1479.0 166.5 1477.0 114.5 L 1474.0 70.5 Q 1473.0 55.5 1467.0 49.5 Q 1453.0 37.5 1438.0 40.5 Q 1424.0 42.5 1389.0 50.5 L 1359.0 56.5 Q 1349.0 59.5 1346.0 54.5 Q 1344.0 49.5 1352.0 43.5 L 1383.0 19.5 Q 1404.0 2.5 1408.0 -2.5 Q 1413.0 -7.5 1444.0 -44.5 Q 1476.0 -82.5 1487.0 -82.5 Q 1497.0 -83.5 1515.0 -60.5 L 1530.0 -30.5 Q 1543.0 -5.5 1545.0 37.5 L 1541.0 140.5 L 1539.0 352.5 L 1540.0 399.5 Z" fill="lightgray"></path>
      </clipPath>
      <path clip-path="url(#make-me-a-hanzi-clip-15)" d="M 1476.0 741.5 L 1524.0 688.5 L 1511.0 408.5 L 1507.0 43.5 L 1500.0 19.5 L 1482.0 -5.5 L 1353.0 51.5 " fill="none" id="make-me-a-hanzi-animation-15" stroke-dasharray="1042 2084" stroke-linecap="round"></path>

      <clipPath id="make-me-a-hanzi-clip-16">
      <path d="M 1086.0 76.5 L 1108.0 83.5 Q 1129.0 89.5 1163.0 107.5 Q 1198.0 125.5 1222.0 146.5 Q 1247.0 167.5 1286.0 212.5 Q 1325.0 257.5 1366.0 327.5 L 1396.0 378.5 L 1410.0 395.5 L 1432.0 418.5 Q 1440.0 425.5 1442.0 430.5 Q 1442.0 437.5 1438.0 442.5 Q 1434.0 447.5 1419.0 462.5 Q 1405.0 476.5 1394.0 483.5 L 1384.0 488.5 Q 1382.0 488.5 1380.0 490.5 L 1378.0 491.5 Q 1373.0 491.5 1345.0 480.5 Q 1317.0 469.5 1288.0 465.5 Q 1253.0 456.5 1215.0 451.5 L 1184.0 447.5 Q 1179.0 445.5 1167.0 445.5 L 1141.0 443.5 Q 1123.0 442.5 1119.0 436.5 Q 1116.0 429.5 1136.0 417.5 Q 1159.0 399.5 1176.0 399.5 Q 1194.0 399.5 1215.0 405.5 L 1308.0 429.5 Q 1318.0 433.5 1330.0 434.5 Q 1342.0 435.5 1343.0 432.5 Q 1345.0 429.5 1341.0 414.5 Q 1338.0 399.5 1323.0 371.5 Q 1308.0 343.5 1273.0 291.5 Q 1239.0 238.5 1218.0 216.5 Q 1198.0 193.5 1172.0 167.5 L 1128.0 129.5 Q 1101.0 103.5 1098.0 102.5 L 1080.0 89.5 Q 1068.0 80.5 1071.0 76.5 Q 1072.0 72.5 1086.0 76.5 Z" fill="lightgray"></path>
      </clipPath>
      <path clip-path="url(#make-me-a-hanzi-clip-16)" d="M 1126.0 434.5 L 1181.0 422.5 L 1346.0 456.5 L 1376.0 450.5 L 1387.0 433.5 L 1337.0 334.5 L 1248.0 209.5 L 1182.0 145.5 L 1079.0 80.5 " fill="none" id="make-me-a-hanzi-animation-16" stroke-dasharray="882 1764" stroke-linecap="round"></path>

      <clipPath id="make-me-a-hanzi-clip-17">
      <path d="M 1715.0 607.5 L 1709.0 581.5 Q 1704.0 557.5 1644.0 491.5 L 1604.0 449.5 L 1547.0 393.5 C 1526.0 372.5 1529.0 371.5 1555.0 385.5 L 1663.0 444.5 Q 1675.0 451.5 1709.0 475.5 L 1763.0 515.5 Q 1790.0 534.5 1806.0 540.5 Q 1823.0 546.5 1824.0 550.5 L 1826.0 557.5 Q 1826.0 571.5 1795.0 590.5 Q 1764.0 608.5 1746.0 611.5 Q 1729.0 613.5 1727.0 615.5 L 1725.0 615.5 Q 1715.0 609.5 1715.0 607.5 Z" fill="lightgray"></path>
      </clipPath>
      <path clip-path="url(#make-me-a-hanzi-clip-17)" d="M 1813.0 557.5 L 1789.0 563.5 L 1751.0 562.5 L 1662.0 473.5 L 1557.0 395.5 " fill="none" id="make-me-a-hanzi-animation-17" stroke-dasharray="447 894" stroke-linecap="round"></path>

      <clipPath id="make-me-a-hanzi-clip-18">
      <path d="M 1547.0 393.5 L 1540.0 399.5 C 1518.0 419.5 1520.0 375.5 1539.0 352.5 L 1631.0 238.5 Q 1667.0 193.5 1677.0 183.5 L 1723.0 133.5 Q 1753.0 99.5 1769.0 90.5 Q 1785.0 81.5 1814.0 79.5 L 1924.0 85.5 L 1960.0 92.5 L 1992.0 100.5 Q 2004.0 105.5 2004.0 109.5 Q 2004.0 114.5 1993.0 118.5 L 1966.0 129.5 L 1906.0 149.5 L 1852.0 173.5 Q 1799.0 198.5 1738.0 231.5 Q 1659.0 281.5 1555.0 385.5 L 1547.0 393.5 Z" fill="lightgray"></path>
      </clipPath>
      <path clip-path="url(#make-me-a-hanzi-clip-18)" d="M 1547.0 385.5 L 1557.0 357.5 L 1661.0 248.5 L 1790.0 142.5 L 1819.0 131.5 L 1903.0 116.5 L 1995.0 109.5 " fill="none" id="make-me-a-hanzi-animation-18" stroke-dasharray="684 1368" stroke-linecap="round"></path>

</g>
</svg>
